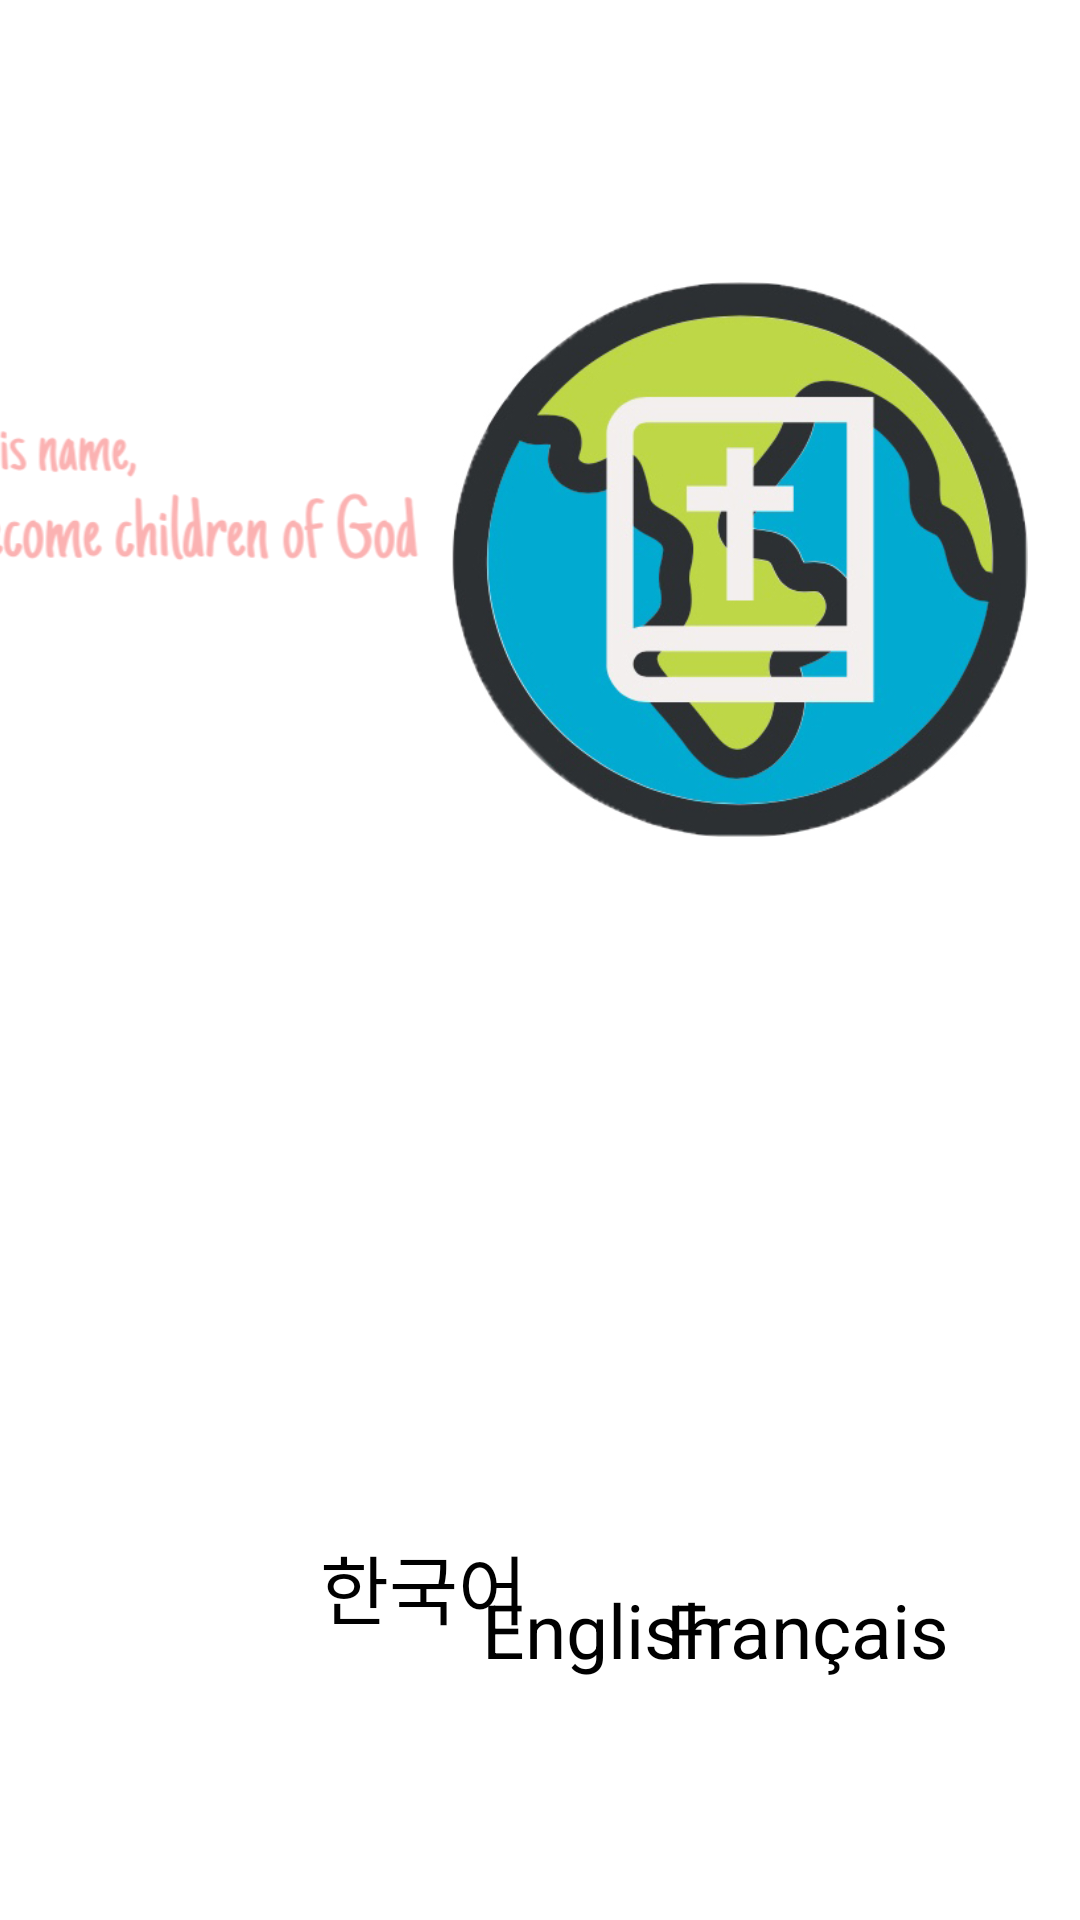

Produce the Android XML layout that renders to this screen, including the resource entries it uses.
<!-- AndroidManifest.xml: application theme AppTheme -->
<!-- res/layout/activity_main.xml -->
<?xml version="1.0" encoding="utf-8"?>
<android.support.constraint.ConstraintLayout xmlns:android="http://schemas.android.com/apk/res/android"
    xmlns:app="http://schemas.android.com/apk/res-auto"
    xmlns:tools="http://schemas.android.com/tools"
    android:layout_width="match_parent"
    android:layout_height="match_parent"
    android:background="#FFFFFF"
    tools:context=".MainActivity">

    <ImageView
        android:id="@+id/imageView"
        android:layout_width="563dp"
        android:layout_height="270dp"
        android:layout_marginBottom="8dp"
        android:layout_marginEnd="8dp"
        android:layout_marginRight="8dp"
        android:scaleType="centerCrop"
        app:layout_constraintBottom_toBottomOf="parent"
        app:layout_constraintEnd_toEndOf="parent"
        app:layout_constraintHorizontal_bias="0.761"
        app:layout_constraintStart_toStartOf="parent"
        app:layout_constraintTop_toTopOf="parent"
        app:layout_constraintVertical_bias="0.0"
        app:srcCompat="@drawable/firstpagere" />

    <ImageView
        android:id="@+id/globe"
        android:layout_width="205dp"
        android:layout_height="185dp"
        android:layout_marginBottom="8dp"
        android:layout_marginEnd="8dp"
        android:layout_marginLeft="8dp"
        android:layout_marginRight="8dp"
        android:layout_marginStart="8dp"
        android:layout_marginTop="8dp"
        app:layout_constraintBottom_toBottomOf="parent"
        app:layout_constraintEnd_toEndOf="parent"
        app:layout_constraintHorizontal_bias="0.978"
        app:layout_constraintStart_toStartOf="parent"
        app:layout_constraintTop_toTopOf="parent"
        app:layout_constraintVertical_bias="0.196"
        app:srcCompat="@drawable/globe" />

    <Button
        android:id="@+id/korean"
        style="@android:style/Widget.Holo.Light.Button.Borderless.Small"
        android:layout_width="wrap_content"
        android:layout_height="wrap_content"
        android:layout_marginBottom="8dp"
        android:layout_marginEnd="8dp"
        android:layout_marginLeft="8dp"
        android:layout_marginRight="8dp"
        android:layout_marginStart="8dp"
        android:layout_marginTop="100dp"
        android:text="한국어"

        android:textIsSelectable="false"
        android:textSize="25sp"
        app:layout_constraintBottom_toBottomOf="parent"
        app:layout_constraintEnd_toEndOf="parent"
        app:layout_constraintHorizontal_bias="0.355"
        app:layout_constraintStart_toStartOf="parent"
        app:layout_constraintTop_toTopOf="parent"
        app:layout_constraintVertical_bias="0.837" />

    <Button
        android:id="@+id/english"
        style="@android:style/Widget.Holo.Light.Button.Borderless.Small"
        android:layout_width="wrap_content"
        android:layout_height="wrap_content"
        android:layout_marginBottom="8dp"
        android:layout_marginEnd="8dp"
        android:layout_marginLeft="8dp"
        android:layout_marginRight="8dp"
        android:layout_marginStart="8dp"
        android:layout_marginTop="8dp"
        android:text="English"
        android:textSize="25sp"
        app:layout_constraintBottom_toBottomOf="parent"
        app:layout_constraintEnd_toEndOf="parent"
        app:layout_constraintHorizontal_bias="0.582"
        app:layout_constraintStart_toStartOf="parent"
        app:layout_constraintTop_toTopOf="parent"
        app:layout_constraintVertical_bias="0.888" />

    <Button
        android:id="@+id/french"
        style="@android:style/Widget.Holo.Light.Button.Borderless.Small"
        android:layout_width="wrap_content"
        android:layout_height="wrap_content"
        android:layout_marginBottom="8dp"
        android:layout_marginEnd="8dp"
        android:layout_marginLeft="8dp"
        android:layout_marginRight="8dp"
        android:layout_marginStart="8dp"
        android:layout_marginTop="8dp"
        android:text="Français"
        android:textAppearance="@style/TextAppearance.AppCompat"
        android:textSize="25sp"
        app:layout_constraintBottom_toBottomOf="parent"
        app:layout_constraintEnd_toEndOf="parent"
        app:layout_constraintHorizontal_bias="0.869"
        app:layout_constraintStart_toStartOf="parent"
        app:layout_constraintTop_toTopOf="parent"
        app:layout_constraintVertical_bias="0.888" />


</android.support.constraint.ConstraintLayout>
<!-- resources referenced by this layout -->
<resources>
  <!-- drawable firstpagere: png bitmap (drawable, 73828 bytes) -->
  <!-- drawable globe: jpg bitmap (drawable, 118563 bytes) -->
  <style name="AppTheme" parent="Theme.AppCompat.Light.NoActionBar">
          
          <item name="colorPrimary">@color/colorPrimary</item>
          <item name="colorPrimaryDark">@color/colorPrimaryDark</item>
          <item name="colorAccent">@color/colorAccent</item>
      </style>
  <!-- not gathered from this repository: default colours our renderer supplied (Android Studio template values) -->
  <color name="colorPrimary">#FF6200EE</color>
  <color name="colorPrimaryDark">#FF3700B3</color>
  <color name="colorAccent">#FF03DAC5</color>
</resources>
